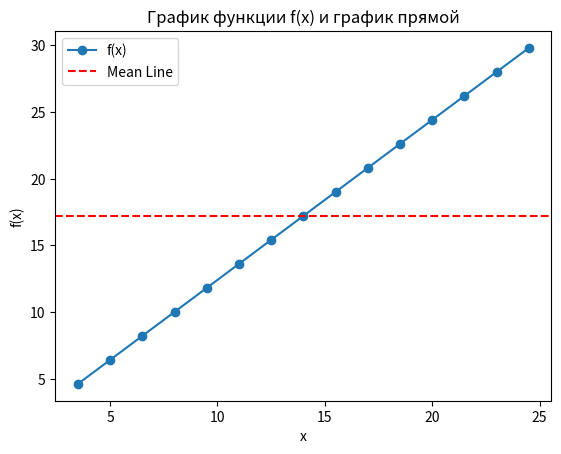

Write Python code to recreate this figure.
#coding: utf-8
import numpy as np
from matplotlib import pyplot as plt

x = 1.21


def func(a):
    return np.arcsin(x / 3) + 1.2 * a


a_val = np.arange(3.5, 25.6, 1.5)
f_val = func(a_val)
for a, fx in zip(a_val, f_val):
    print(f"x = {a:.2f}, f(x) = {fx:.4f}")
max_v = np.max(f_val)
min_v = np.min(f_val)
mean_v = np.mean(f_val)
num = len(f_val)
print(max_v)
print(min_v)
print(mean_v)
print(num)
sorted = np.sort(f_val)[::-1]
print(sorted)
plt.plot(a_val, f_val, marker='o', label='f(x)')
plt.axhline(y=mean_v, color='r', linestyle='--', label='Mean Line')
plt.xlabel('x')
plt.ylabel('f(x)')
plt.title('График функции f(x) и график прямой')
plt.legend()
plt.show()